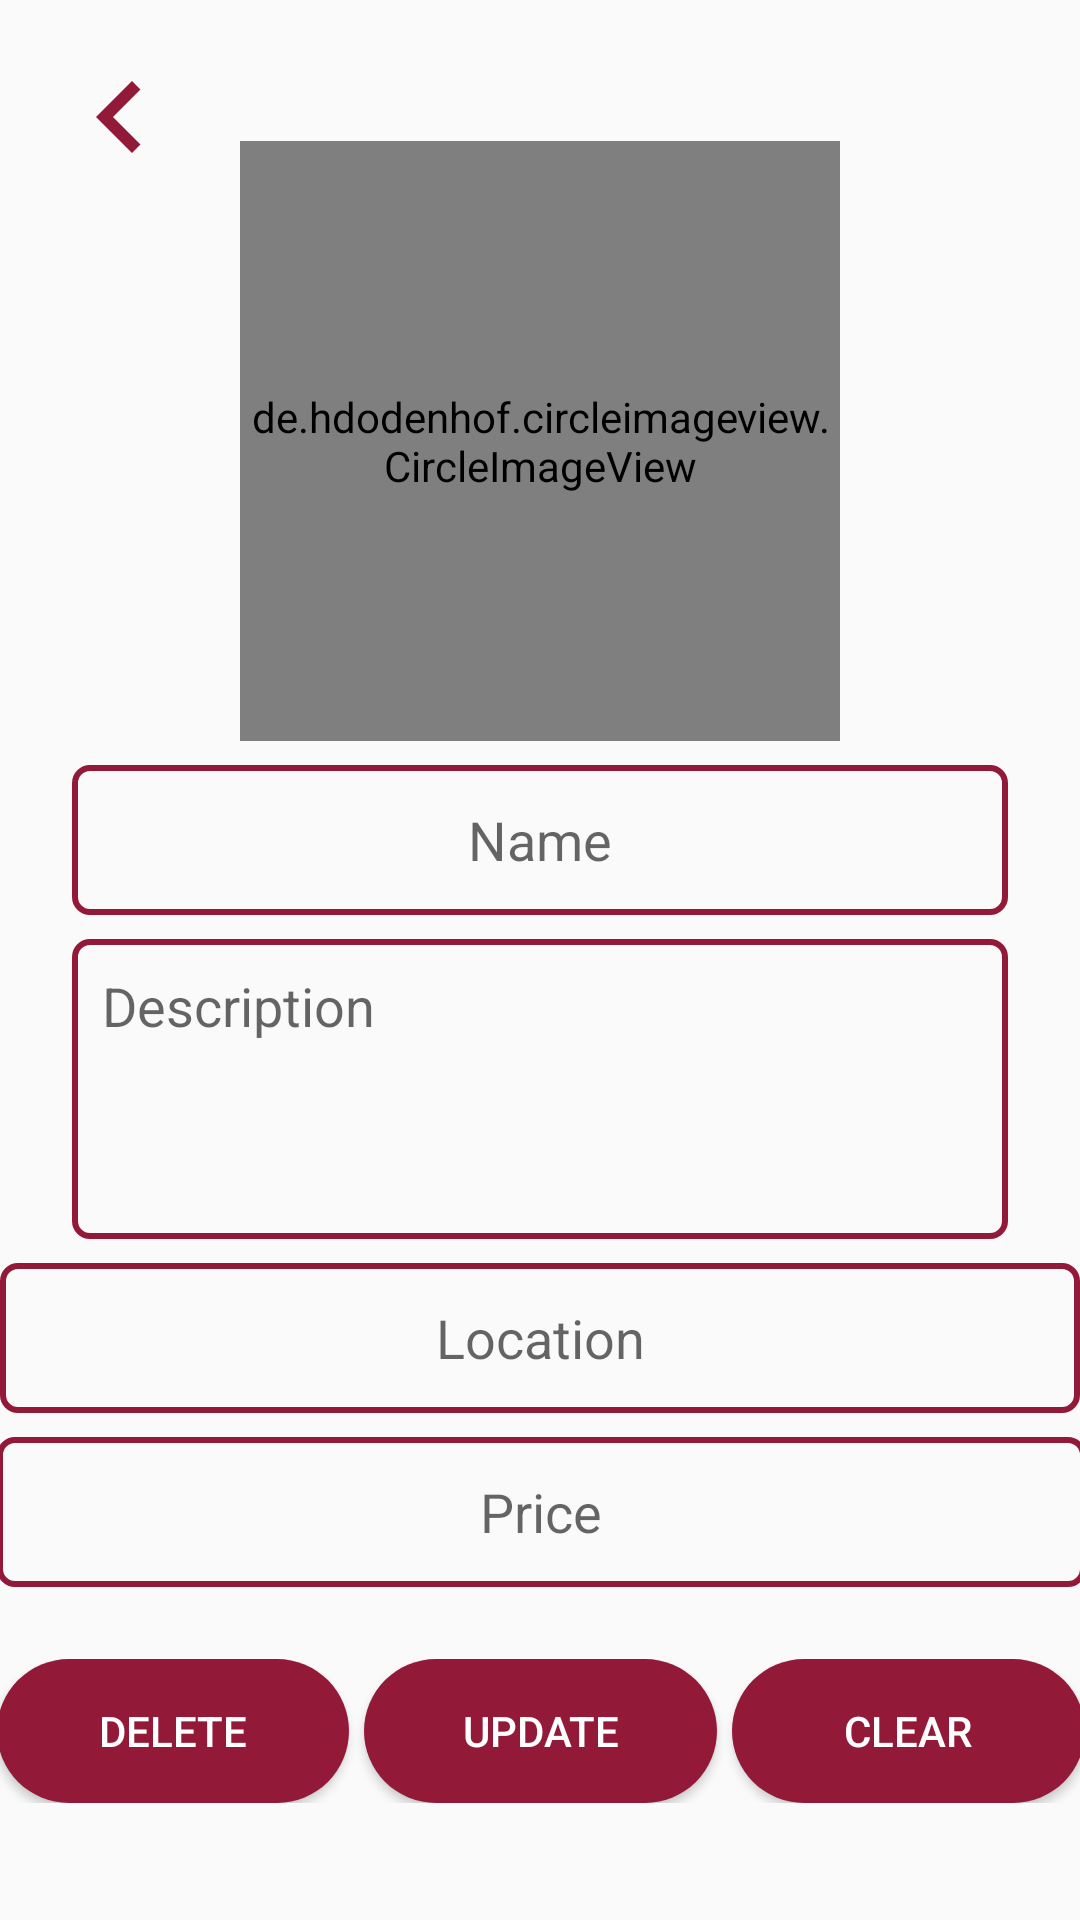

Android layout source for this screen:
<!-- AndroidManifest.xml: application theme CustomTheme -->
<!-- res/layout/activity_service_details.xml -->
<?xml version="1.0" encoding="utf-8"?>
<android.support.constraint.ConstraintLayout xmlns:android="http://schemas.android.com/apk/res/android"
    xmlns:app="http://schemas.android.com/apk/res-auto"
    xmlns:tools="http://schemas.android.com/tools"
    android:layout_width="match_parent"
    android:layout_height="match_parent"
    tools:context=".engineer.ServiceDetailsActivity">

    <ImageView
        android:id="@+id/iv_back"
        android:layout_width="wrap_content"
        android:layout_height="wrap_content"
        android:layout_marginStart="16dp"
        android:layout_marginTop="16dp"
        android:clickable="true"
        android:focusable="true"
        android:onClick="goBack"
        app:layout_constraintStart_toStartOf="parent"
        app:layout_constraintTop_toTopOf="parent"
        app:srcCompat="@drawable/ic_back" />

    <de.hdodenhof.circleimageview.CircleImageView
        android:id="@+id/iv_service_image"
        android:layout_width="200dp"
        android:layout_height="200dp"
        android:layout_marginStart="8dp"
        android:layout_marginTop="8dp"
        android:layout_marginEnd="8dp"
        android:clickable="true"
        android:focusable="true"
        android:onClick="selectImage"
        android:src="@drawable/placeholder"
        app:civ_border_color="@color/colorPrimary"
        app:civ_border_width="2dp"
        app:layout_constraintBottom_toTopOf="@+id/et_item_name"
        app:layout_constraintEnd_toEndOf="parent"
        app:layout_constraintHorizontal_bias="0.5"
        app:layout_constraintStart_toStartOf="parent"
        app:layout_constraintTop_toTopOf="parent"
        app:layout_constraintVertical_chainStyle="packed" />

    <EditText
        android:id="@+id/et_item_name"
        android:layout_width="match_parent"
        android:layout_height="wrap_content"
        android:layout_marginStart="24dp"
        android:layout_marginTop="8dp"
        android:layout_marginEnd="24dp"
        android:background="@drawable/edit_text"
        android:ems="10"
        android:gravity="center"
        android:hint="Name"
        android:inputType="textPersonName"
        android:textAlignment="center"
        app:layout_constraintBottom_toTopOf="@+id/et_service_desc"
        app:layout_constraintEnd_toEndOf="parent"
        app:layout_constraintHorizontal_bias="0.5"
        app:layout_constraintStart_toStartOf="parent"
        app:layout_constraintTop_toBottomOf="@+id/iv_service_image" />

    <EditText
        android:id="@+id/et_service_desc"
        android:layout_width="0dp"
        android:layout_height="wrap_content"
        android:layout_marginTop="8dp"
        android:background="@drawable/text_area"
        android:ems="10"
        android:gravity="start"
        android:hint="Description"
        android:padding="10dp"
        android:inputType="textPersonName"
        app:layout_constraintBottom_toTopOf="@+id/et_item_location"
        app:layout_constraintEnd_toEndOf="@+id/et_item_name"
        app:layout_constraintHorizontal_bias="0.5"
        app:layout_constraintStart_toStartOf="@+id/et_item_name"
        app:layout_constraintTop_toBottomOf="@+id/et_item_name" />

    <EditText
        android:id="@+id/et_item_location"
        android:layout_width="360dp"
        android:layout_height="wrap_content"
        android:layout_marginTop="8dp"
        android:background="@drawable/edit_text"
        android:ems="10"
        android:gravity="center"
        android:hint="Location"
        android:inputType="textPersonName"
        app:layout_constraintBottom_toTopOf="@+id/et_item_price"
        app:layout_constraintEnd_toEndOf="@+id/et_service_desc"
        app:layout_constraintHorizontal_bias="0.5"
        app:layout_constraintStart_toStartOf="@+id/et_service_desc"
        app:layout_constraintTop_toBottomOf="@+id/et_service_desc" />

    <EditText
        android:id="@+id/et_item_price"
        android:layout_width="363dp"
        android:layout_height="wrap_content"
        android:layout_marginTop="8dp"
        android:background="@drawable/edit_text"
        android:ems="10"
        android:gravity="center"
        android:hint="Price"
        android:inputType="number"
        app:layout_constraintBottom_toTopOf="@+id/linearLayout2"
        app:layout_constraintEnd_toEndOf="@+id/et_item_location"
        app:layout_constraintHorizontal_bias="0.5"
        app:layout_constraintStart_toStartOf="@+id/et_item_location"
        app:layout_constraintTop_toBottomOf="@+id/et_item_location" />

    <LinearLayout
        android:id="@+id/linearLayout2"
        android:layout_width="0dp"
        android:layout_height="wrap_content"
        android:layout_marginTop="24dp"
        android:orientation="horizontal"
        android:weightSum="3"
        app:layout_constraintBottom_toBottomOf="parent"
        app:layout_constraintEnd_toEndOf="@+id/et_item_price"
        app:layout_constraintHorizontal_bias="0.5"
        app:layout_constraintStart_toStartOf="@+id/et_item_price"
        app:layout_constraintTop_toBottomOf="@+id/et_item_price">

        <Button
            android:layout_width="0dp"
            android:layout_height="wrap_content"
            android:layout_marginRight="5dp"
            android:layout_weight="1"
            android:background="@drawable/button"
            android:onClick="deleteService"
            android:text="Delete"
            android:textColor="#fff" />

        <Button
            android:layout_width="0dp"
            android:layout_height="wrap_content"
            android:layout_weight="1"
            android:background="@drawable/button"
            android:onClick="updateService"
            android:text="Update"
            android:textColor="#fff" />

        <Button
            android:layout_width="0dp"
            android:layout_height="wrap_content"
            android:layout_marginLeft="5dp"
            android:layout_weight="1"
            android:background="@drawable/button"
            android:onClick="clearFields"
            android:text="Clear"
            android:textColor="#fff" />

    </LinearLayout>

</android.support.constraint.ConstraintLayout>
<!-- resources referenced by this layout -->
<resources>
  <color name="colorPrimary">#931939</color>
  <!-- drawable button (drawable) -->
  <?xml version="1.0" encoding="utf-8"?>
  <shape xmlns:android="http://schemas.android.com/apk/res/android" android:shape="rectangle">
      <solid
          android:color="@color/colorPrimary" />
      <corners
          android:radius="30dp" />
  </shape>
  <!-- drawable edit_text (drawable) -->
  <?xml version="1.0" encoding="utf-8"?>
  <shape xmlns:android="http://schemas.android.com/apk/res/android" android:shape="rectangle">
      <stroke
          android:width="2dp"
          android:color="@color/colorPrimary" />
      <corners
          android:radius="5dp" />
      <size
          android:height="50dp" />
  </shape>
  <!-- drawable ic_back (drawable) -->
  <vector
      android:autoMirrored="false"
      android:height="48dp"
      android:width="48dp"
      android:viewportHeight="24.0"
      android:viewportWidth="24.0"
      xmlns:android="http://schemas.android.com/apk/res/android">
      <path
          android:fillColor="@color/colorPrimary"
          android:pathData="M15.41,16.09l-4.58,-4.59 4.58,-4.59L14,5.5l-6,6 6,6z"/>
  </vector>
  <!-- drawable text_area (drawable) -->
  <?xml version="1.0" encoding="utf-8"?>
  <shape xmlns:android="http://schemas.android.com/apk/res/android" android:shape="rectangle">
      <stroke
          android:width="2dp"
          android:color="@color/colorPrimary" />
      <corners
          android:radius="5dp" />
      <size
          android:height="100dp" />
  </shape>
  <style name="CustomTheme" parent="Theme.AppCompat.Light.NoActionBar">
          
          <item name="colorPrimary">@color/colorPrimary</item>
          <item name="colorPrimaryDark">@color/colorPrimaryDark</item>
          <item name="colorAccent">@color/colorAccent</item>
      </style>
  <color name="colorPrimaryDark">#931939</color>
  <color name="colorAccent">#000000</color>
</resources>
